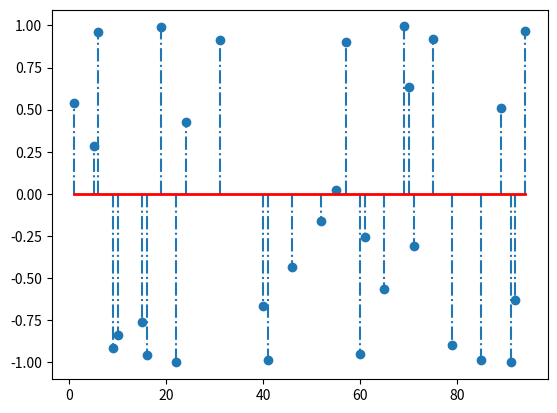

Write the Python code that produced this figure.
#!/usr/bin/env python
# -*- coding: utf-8 -*-

__author__ = 'qiudebo'

import matplotlib.pyplot as plt
import numpy as np

#x = np.linspace(0.1, 2*np.pi, 10)
x = (89, 79, 57, 46, 1, 24, 71, 5, 6, 9, 10, 15, 16, 19, 22, 31, 40, 41, 52, 55, 60, 61, 65, 69, 70, 75, 85, 91, 92, 94)
markerline, stemlines, baseline = plt.stem(x, np.cos(x), '-.')

plt.setp(baseline, 'color', 'r', 'linewidth', 2)

plt.show()